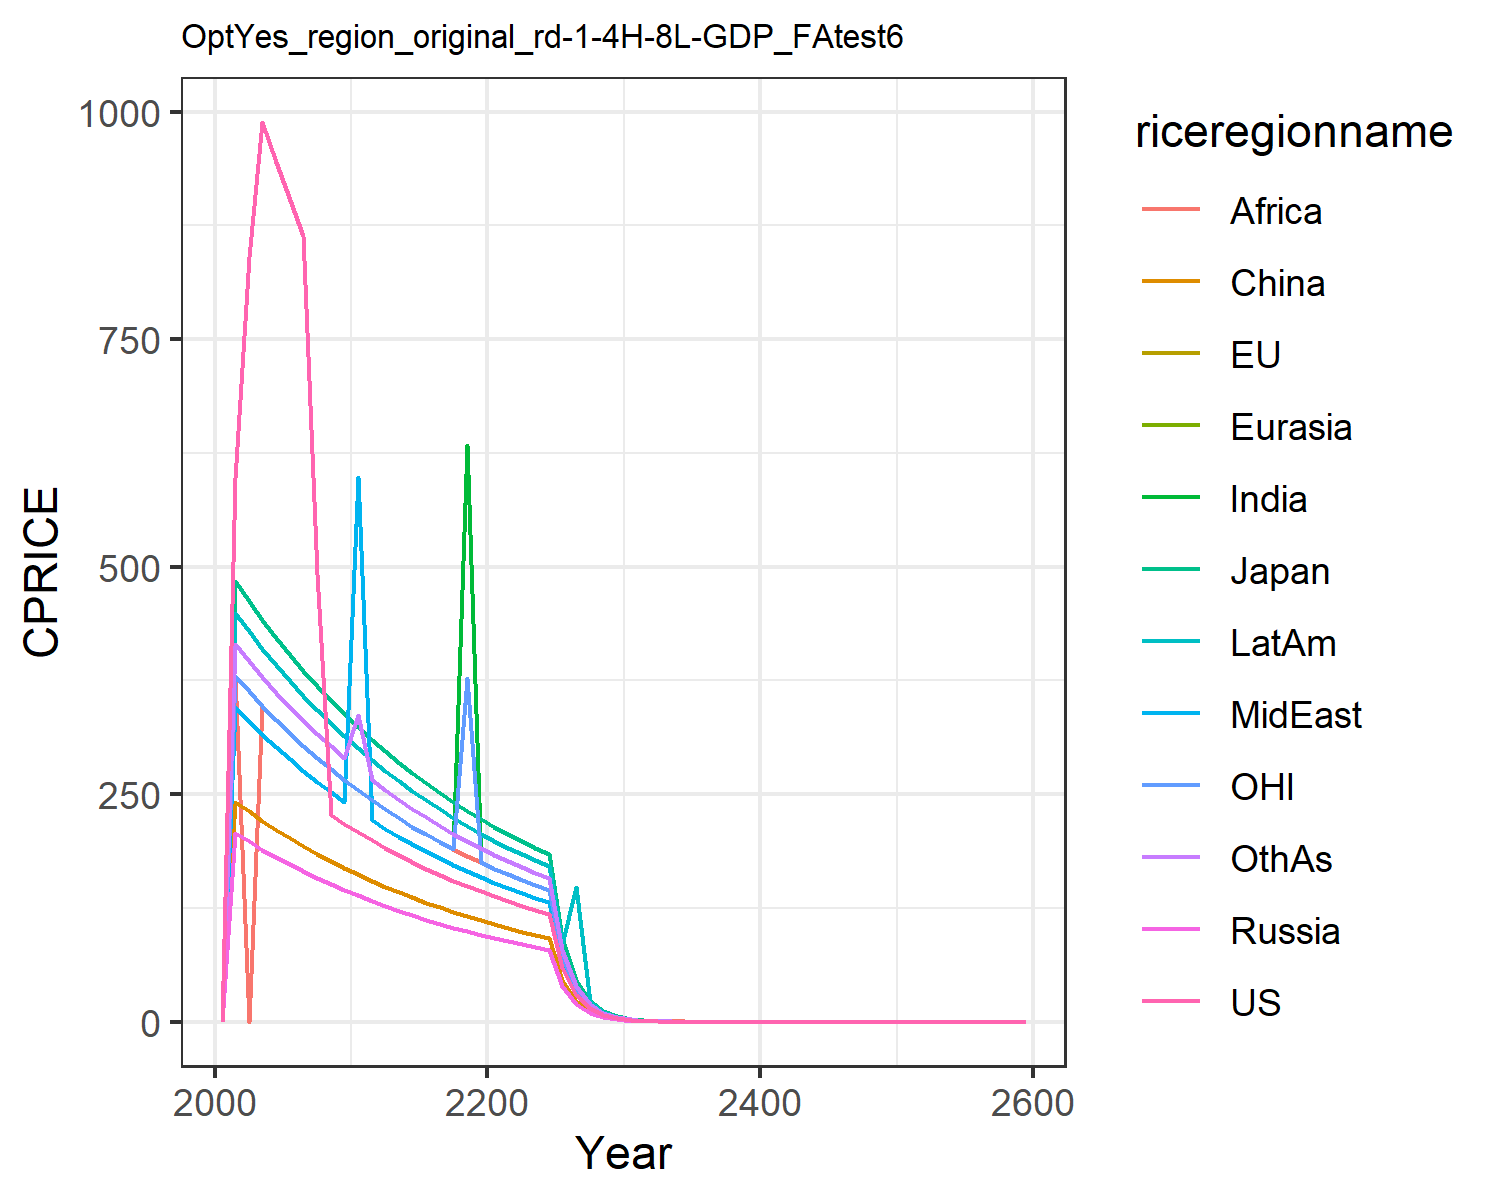

Source data for this figure (header and first rows):
0.0, 0.0, 0.0, 0.0, 0.0, 0.0, 0.0, 0.0, 0.0, 0.0, 0.0, 0.0
597.7, 483.8, 483.8, 207.3, 207.3, 241.9, 380.1, 345.6, 380.1, 449.2, 380.1, 414.7
839.8, 462.1, 462.1, 198.1, 198.1, 231.1, 363.1, 330.1, 0.0, 429.1, 363.1, 396.1
988.4, 441.6, 441.6, 189.2, 189.2, 220.8, 346.9, 315.4, 346.9, 410, 346.9, 378.5
944.7, 422, 422, 180.9, 180.9, 211, 331.6, 301.4, 331.6, 391.9, 331.6, 361.7
903.1, 403.4, 403.4, 172.9, 172.9, 201.7, 317, 288.2, 317, 374.6, 317, 345.8
863.6, 385.8, 385.8, 165.3, 165.3, 192.9, 303.1, 275.6, 303.1, 358.2, 303.1, 330.7
492.2, 369, 369, 158.2, 158.2, 184.5, 290, 263.6, 290, 342.7, 290, 316.3
227, 353.1, 353.1, 151.3, 151.3, 176.6, 277.5, 252.2, 277.5, 327.9, 277.5, 302.7
217.3, 338, 338, 144.9, 144.9, 169, 265.6, 241.4, 265.6, 313.9, 265.6, 289.7
208, 323.6, 323.6, 138.7, 138.7, 161.8, 254.3, 599.1, 254.3, 300.5, 254.3, 336.5
199.3, 310, 310, 132.9, 132.9, 155, 243.6, 221.4, 243.6, 287.8, 243.6, 265.7
190.9, 297, 297, 127.3, 127.3, 148.5, 233.4, 212.2, 233.4, 275.8, 233.4, 254.6
183, 284.7, 284.7, 122, 122, 142.3, 223.7, 203.4, 223.7, 264.4, 223.7, 244
175.5, 273, 273, 117, 117, 136.5, 214.5, 195, 214.5, 253.5, 214.5, 234
168.4, 261.9, 261.9, 112.2, 112.2, 130.9, 205.8, 187.1, 205.8, 243.2, 205.8, 224.5
161.6, 251.3, 251.3, 107.7, 107.7, 125.7, 197.5, 179.5, 197.5, 233.4, 197.5, 215.4
155.1, 241.3, 241.3, 103.4, 103.4, 120.6, 189.6, 172.3, 189.6, 224.1, 189.6, 206.8
149, 231.8, 231.8, 99.32, 99.32, 115.9, 634.1, 165.5, 182.1, 215.2, 377.8, 198.6
143.2, 222.7, 222.7, 95.44, 95.44, 111.4, 175, 159.1, 175, 206.8, 175, 190.9
137.6, 214.1, 214.1, 91.76, 91.76, 107, 168.2, 152.9, 168.2, 198.8, 168.2, 183.5
132.4, 205.9, 205.9, 88.25, 88.25, 103, 161.8, 147.1, 161.8, 191.2, 161.8, 176.5
127.4, 198.2, 198.2, 84.93, 84.93, 99.08, 155.7, 141.5, 155.7, 184, 155.7, 169.9
122.6, 190.8, 190.8, 81.77, 81.77, 95.39, 149.9, 136.3, 149.9, 177.2, 149.9, 163.5
118.1, 183.8, 183.8, 78.76, 78.76, 91.89, 144.4, 131.3, 144.4, 170.7, 144.4, 157.5
59.07, 91.89, 91.89, 39.38, 39.38, 45.95, 72.2, 65.64, 72.2, 85.33, 72.2, 78.76
29.54, 45.95, 45.95, 19.69, 19.69, 22.97, 36.1, 32.82, 36.1, 148.6, 36.1, 39.38
14.77, 22.97, 22.97, 9.845, 9.845, 11.49, 18.05, 16.41, 18.05, 21.33, 18.05, 19.69
7.384, 11.49, 11.49, 4.923, 4.923, 5.743, 9.025, 8.204, 9.025, 10.67, 9.025, 9.845
3.692, 5.743, 5.743, 2.461, 2.461, 2.872, 4.512, 4.102, 4.512, 5.333, 4.512, 4.923
1.846, 2.872, 2.872, 1.231, 1.231, 1.436, 2.256, 2.051, 2.256, 2.666, 2.256, 2.461
0.923, 1.436, 1.436, 0.6153, 0.6153, 0.7179, 1.128, 1.026, 1.128, 1.333, 1.128, 1.231
0.4615, 0.7179, 0.7179, 0.3077, 0.3077, 0.3589, 0.5641, 0.5128, 0.5641, 0.6666, 0.5641, 0.6153
0.2308, 0.3589, 0.3589, 0.1538, 0.1538, 0.1795, 0.282, 0.2564, 0.282, 0.3333, 0.282, 0.3077
0.1154, 0.1795, 0.1795, 0.07692, 0.07692, 0.08974, 0.141, 0.1282, 0.491, 0.1667, 0.141, 0.1538
0.05769, 0.08974, 0.08974, 0.03846, 0.03846, 0.04487, 0.07051, 0.0641, 0.07051, 0.08333, 0.07051, 0.07692
0.02884, 0.04487, 0.04487, 0.01923, 0.01923, 0.02243, 0.03525, 0.03205, 0.03525, 0.04166, 0.03525, 0.03846
0.01442, 0.02243, 0.02243, 0.009615, 0.009615, 0.01122, 0.01763, 0.01602, 0.01763, 0.02083, 0.01763, 0.01923
0.007211, 0.01122, 0.01122, 0.004807, 0.004807, 0.005609, 0.008813, 0.008012, 0.008813, 0.01042, 0.008813, 0.009615
0.003605, 0.005609, 0.005609, 0.002404, 0.002404, 0.002804, 0.004407, 0.004006, 0.004407, 0.005208, 0.004407, 0.004807
0.001803, 0.002804, 0.002804, 0.001202, 0.001202, 0.001402, 0.002203, 0.002003, 0.002203, 0.002604, 0.002203, 0.002404
0.003139, 0.004883, 0.004883, 0.002093, 0.002093, 0.002441, 0.003836, 0.003488, 0.003836, 0.004534, 0.003836, 0.004185
0.001569, 0.002441, 0.002441, 0.001046, 0.001046, 0.001221, 0.001918, 0.001744, 0.001918, 0.002267, 0.001918, 0.002093
0.0007847, 0.001221, 0.001221, 0.0005231, 0.0005231, 0.0006103, 0.0009591, 0.0008719, 0.0009591, 0.001133, 0.0009591, 0.001046
0.0003923, 0.0006103, 0.0006103, 0.0002616, 0.0002616, 0.0003052, 0.0004795, 0.0004359, 0.0004795, 0.0005667, 0.0004795, 0.0005231
0.0001962, 0.0003052, 0.0003052, 0.0001308, 0.0001308, 0.0001526, 0.0002398, 0.000218, 0.0002398, 0.0002834, 0.0002398, 0.0002616
9.808635669711856e-5, 0.0001526, 0.0001526, 6.539090446474569e-5, 6.539090446474569e-5, 7.628938854220321e-5, 0.0001199, 0.000109, 0.0001199, 0.0001417, 0.0001199, 0.0001308
4.904317834855928e-5, 7.628938854220321e-5, 7.628938854220321e-5, 3.2695452232372845e-5, 3.2695452232372845e-5, 3.814469427110161e-5, 5.9941662426016886e-5, 5.449242038728809e-5, 5.9941662426016886e-5, 7.084014650347448e-5, 5.9941662426016886e-5, 6.539090446474569e-5
2.452158917427964e-5, 3.814469427110161e-5, 3.814469427110161e-5, 1.6347726116186422e-5, 1.6347726116186422e-5, 1.9072347135550803e-5, 2.9970831213008443e-5, 2.7246210193644045e-5, 2.9970831213008443e-5, 3.542007325173724e-5, 2.9970831213008443e-5, 3.2695452232372845e-5
1.226079458713982e-5, 1.9072347135550803e-5, 1.9072347135550803e-5, 8.173863058093211e-6, 8.173863058093211e-6, 9.536173567775402e-6, 1.4985415606504222e-5, 1.3623105096822023e-5, 1.4985415606504222e-5, 1.771003662586862e-5, 1.4985415606504222e-5, 1.6347726116186422e-5
6.13039729356991e-6, 9.536173567775402e-6, 9.536173567775402e-6, 4.0869315290466056e-6, 4.0869315290466056e-6, 4.768086783887701e-6, 7.492707803252111e-6, 6.811552548411011e-6, 7.492707803252111e-6, 8.85501831293431e-6, 7.492707803252111e-6, 8.173863058093211e-6
3.065198646784955e-6, 4.768086783887701e-6, 4.768086783887701e-6, 2.0434657645233028e-6, 2.0434657645233028e-6, 2.3840433919438504e-6, 3.7463539016260554e-6, 3.4057762742055056e-6, 3.7463539016260554e-6, 4.427509156467155e-6, 3.7463539016260554e-6, 4.0869315290466056e-6
1.5325993233924775e-6, 2.3840433919438504e-6, 2.3840433919438504e-6, 1.0217328822616514e-6, 1.0217328822616514e-6, 1.1920216959719252e-6, 1.8731769508130277e-6, 1.7028881371027528e-6, 1.8731769508130277e-6, 2.2137545782335775e-6, 1.8731769508130277e-6, 2.0434657645233028e-6
7.662996616962388e-7, 1.1920216959719252e-6, 1.1920216959719252e-6, 5.108664411308257e-7, 5.108664411308257e-7, 5.960108479859626e-7, 9.365884754065138e-7, 8.514440685513764e-7, 9.365884754065138e-7, 1.1068772891167887e-6, 9.365884754065138e-7, 1.0217328822616514e-6
3.831498308481194e-7, 5.960108479859626e-7, 5.960108479859626e-7, 2.5543322056541285e-7, 2.5543322056541285e-7, 2.980054239929813e-7, 4.682942377032569e-7, 4.257220342756882e-7, 4.682942377032569e-7, 5.534386445583944e-7, 4.682942377032569e-7, 5.108664411308257e-7
1.915749154240597e-7, 2.980054239929813e-7, 2.980054239929813e-7, 1.2771661028270642e-7, 1.2771661028270642e-7, 1.4900271199649065e-7, 2.3414711885162846e-7, 2.128610171378441e-7, 2.3414711885162846e-7, 2.767193222791972e-7, 2.3414711885162846e-7, 2.5543322056541285e-7
9.578745771202984e-8, 1.4900271199649065e-7, 1.4900271199649065e-7, 6.385830514135321e-8, 6.385830514135321e-8, 7.450135599824533e-8, 1.1707355942581423e-7, 1.0643050856892205e-7, 1.1707355942581423e-7, 1.383596611395986e-7, 1.1707355942581423e-7, 1.2771661028270642e-7
4.789372885601492e-8, 7.450135599824533e-8, 7.450135599824533e-8, 3.1929152570676606e-8, 3.1929152570676606e-8, 3.725067799912266e-8, 5.8536779712907115e-8, 5.3215254284461025e-8, 5.8536779712907115e-8, 6.91798305697993e-8, 5.8536779712907115e-8, 6.385830514135321e-8
2.394686442800746e-8, 3.725067799912266e-8, 3.725067799912266e-8, 1.5964576285338303e-8, 1.5964576285338303e-8, 1.862533899956133e-8, 2.9268389856453558e-8, 2.6607627142230513e-8, 2.9268389856453558e-8, 3.458991528489965e-8, 2.9268389856453558e-8, 3.1929152570676606e-8
1.197343221400373e-8, 1.862533899956133e-8, 1.862533899956133e-8, 7.982288142669152e-9, 7.982288142669152e-9, 9.312669499780666e-9, 1.4634194928226779e-8, 1.3303813571115256e-8, 1.4634194928226779e-8, 1.7294957642449824e-8, 1.4634194928226779e-8, 1.5964576285338303e-8
